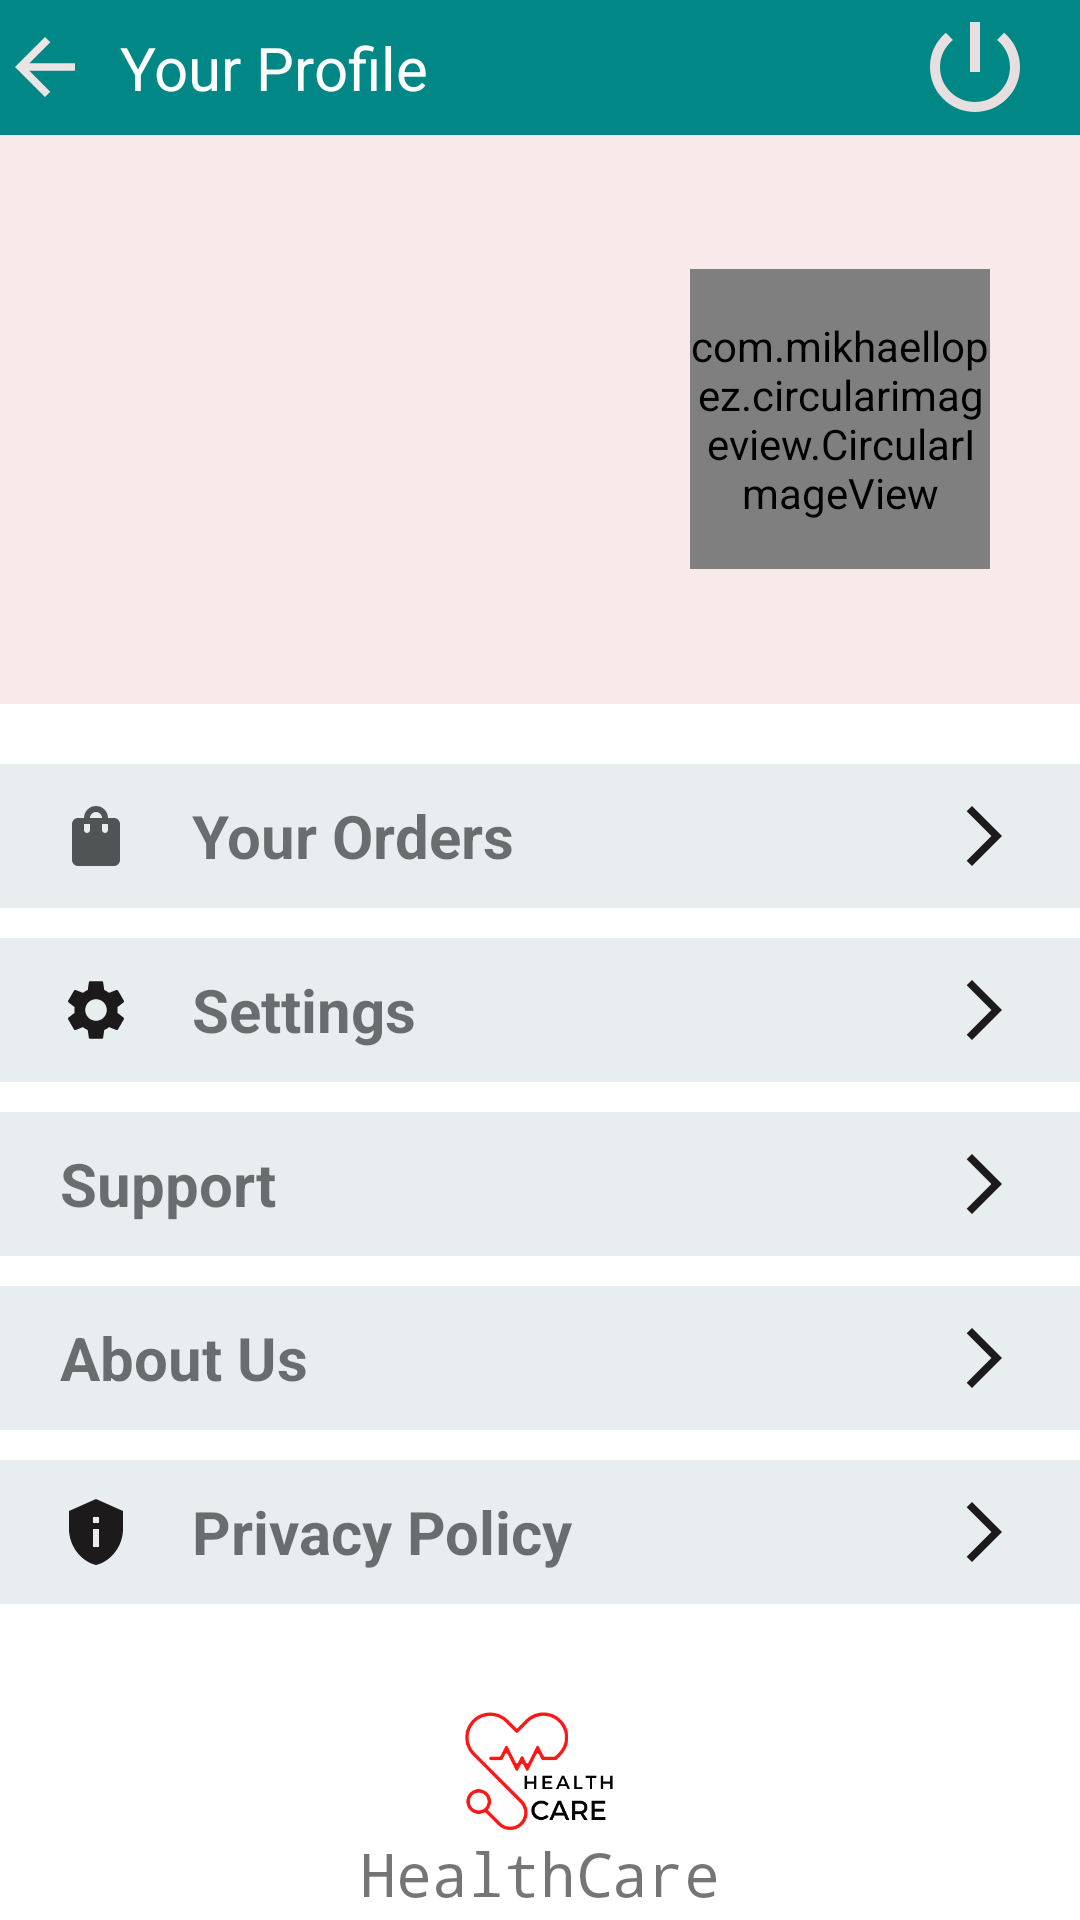

This screen was rendered from an Android layout file. Write that file and the resources it references.
<!-- AndroidManifest.xml: application theme Theme.HealthCare -->
<!-- res/layout/activity_profile.xml -->
<?xml version="1.0" encoding="utf-8"?>
<RelativeLayout xmlns:android="http://schemas.android.com/apk/res/android"
    xmlns:app="http://schemas.android.com/apk/res-auto"
    xmlns:tools="http://schemas.android.com/tools"
    android:layout_width="match_parent"
    android:layout_height="match_parent"
    tools:context=".ProfileActivity">

    <RelativeLayout
        android:id="@+id/rl_heading"
        android:layout_width="match_parent"
        android:layout_height="45dp"
        android:background="@color/teal_700">

        <ImageView
            android:id="@+id/iv_back"
            android:layout_width="30dp"
            android:layout_height="30dp"
            android:layout_centerVertical="true"
            android:src="@drawable/back_white" />

        <TextView
            android:id="@+id/tv_name"
            android:layout_width="wrap_content"
            android:layout_height="wrap_content"
            android:layout_centerVertical="true"
            android:layout_marginLeft="40dp"
            android:text="Your Profile"
            android:textColor="@color/white"
            android:textSize="20dp" />

        <ImageView
            android:id="@+id/iv_logout"
            android:layout_width="40dp"
            android:layout_height="40dp"
            android:layout_alignParentRight="true"
            android:layout_centerVertical="true"
            android:layout_marginRight="15dp"
            android:src="@drawable/logout_white" />


    </RelativeLayout>

    <RelativeLayout
        android:id="@+id/rl_info"
        android:layout_width="match_parent"
        android:layout_height="wrap_content"
        android:layout_below="@+id/rl_heading"
        android:background="#F8EAEA"
        android:padding="10dp">

        <TextView
            android:id="@+id/tv_username"
            android:layout_width="match_parent"
            android:layout_height="wrap_content"
            android:layout_marginTop="30dp"
            android:text=""
            android:textSize="25dp"
            android:textStyle="bold" />


        <TextView
            android:id="@+id/tv_userphone"
            android:layout_width="match_parent"
            android:layout_height="wrap_content"
            android:layout_below="@id/tv_username"
            android:layout_marginTop="12dp"
            android:text=""
            android:textSize="20dp" />

        <TextView
            android:id="@+id/tv_useredetails"
            android:layout_width="match_parent"
            android:layout_height="wrap_content"
            android:layout_below="@+id/tv_userphone"
            android:layout_marginTop="10dp"
            android:layout_marginBottom="30dp"
            android:text=""
            android:textSize="20dp" />

        <com.mikhaellopez.circularimageview.CircularImageView
            android:id="@+id/iv_prImage"
            android:layout_width="100dp"
            android:layout_height="100dp"
            android:layout_alignParentRight="true"
            android:layout_centerVertical="true"
            android:layout_marginRight="20dp"
            android:src="@drawable/person_black" />

    </RelativeLayout>

    <LinearLayout
        android:id="@+id/ll_options"
        android:layout_width="match_parent"
        android:layout_height="280dp"
        android:layout_marginTop="20dp"
        android:weightSum="5"
        android:orientation="vertical"
        android:layout_below="@+id/rl_info">

        <TextView
            android:id="@+id/tv_orders"
            android:layout_width="match_parent"
            android:layout_height="0dp"
            android:gravity="center_vertical"
            android:layout_weight="1"
            android:text="Your Orders"
            android:textSize="20dp"
            android:textStyle="bold"
            android:layout_marginBottom="10dp"
            android:background="#E8EDEF"
            android:drawableStart="@drawable/order"
            android:drawablePadding="20dp"
            android:drawableEnd="@drawable/arrow_black"
            android:paddingRight="20dp"
            android:paddingLeft="20dp"/>

        <TextView
            android:id="@+id/tv_settings"
            android:layout_width="match_parent"
            android:layout_height="0dp"
            android:gravity="center_vertical"
            android:layout_marginBottom="10dp"
            android:layout_weight="1"
            android:text="Settings"
            android:textSize="20dp"
            android:textStyle="bold"
            android:background="#E8EDEF"
            android:drawableStart="@drawable/settings"
            android:drawablePadding="20dp"
            android:drawableEnd="@drawable/arrow_black"
            android:paddingRight="20dp"
            android:paddingLeft="20dp"/>

        <TextView
            android:id="@+id/tv_contacts"
            android:layout_width="match_parent"
            android:layout_height="0dp"
            android:gravity="center_vertical"
            android:layout_marginBottom="10dp"
            android:layout_weight="1"
            android:text="Support"
            android:textSize="20dp"
            android:textStyle="bold"
            android:background="#E8EDEF"
            android:drawableStart="@drawable/support_black"
            android:drawablePadding="20dp"
            android:drawableEnd="@drawable/arrow_black"
            android:paddingRight="20dp"
            android:paddingLeft="20dp"/>

        <TextView
            android:id="@+id/tv_aboutUs"
            android:layout_width="match_parent"
            android:layout_height="0dp"
            android:gravity="center_vertical"
            android:layout_weight="1"
            android:text="About Us"
            android:textSize="20dp"
            android:textStyle="bold"
            android:background="#E8EDEF"
            android:drawableStart="@drawable/about_black"
            android:drawablePadding="20dp"
            android:drawableEnd="@drawable/arrow_black"
            android:paddingRight="20dp"
            android:paddingLeft="20dp"
            android:layout_marginBottom="10dp"/>
        <TextView
            android:id="@+id/tv_privacy"
            android:layout_width="match_parent"
            android:layout_height="0dp"
            android:gravity="center_vertical"
            android:layout_weight="1"
            android:text="Privacy Policy"
            android:textSize="20dp"
            android:textStyle="bold"
            android:background="#E8EDEF"
            android:drawableStart="@drawable/privacy"
            android:drawablePadding="20dp"
            android:drawableEnd="@drawable/arrow_black"
            android:paddingRight="20dp"
            android:paddingLeft="20dp"/>

    </LinearLayout>

    <TextView
        android:layout_width="match_parent"
        android:layout_height="wrap_content"
        android:layout_alignParentBottom="true"
        android:layout_marginBottom="02dp"
        android:fontFamily="monospace"
        android:gravity="center"
        android:text="@string/app_name"
        android:textSize="20dp" />

    <ImageView
        android:layout_width="100dp"
        android:layout_height="100dp"
        android:layout_alignParentBottom="true"
        android:layout_centerHorizontal="true"
        android:layout_marginBottom="0dp"
        android:src="@drawable/applogo" />



</RelativeLayout>
<!-- resources referenced by this layout -->
<resources>
  <color name="teal_700">#FF018786</color>
  <color name="white">#FFFFFFFF</color>
  <!-- drawable arrow_black (drawable) -->
  <vector android:autoMirrored="true" android:height="24dp"
      android:tint="#1C1A1A" android:viewportHeight="24"
      android:viewportWidth="24" android:width="24dp" xmlns:android="http://schemas.android.com/apk/res/android">
      <path android:fillColor="@android:color/white" android:pathData="M6.23,20.23l1.77,1.77l10,-10l-10,-10l-1.77,1.77l8.23,8.23z"/>
  </vector>
  <!-- drawable back_white (drawable) -->
  <vector android:autoMirrored="true" android:height="24dp"
      android:tint="#EAE4E4" android:viewportHeight="24"
      android:viewportWidth="24" android:width="24dp" xmlns:android="http://schemas.android.com/apk/res/android">
      <path android:fillColor="@android:color/white" android:pathData="M20,11H7.83l5.59,-5.59L12,4l-8,8 8,8 1.41,-1.41L7.83,13H20v-2z"/>
  </vector>
  <!-- drawable logout_white (drawable) -->
  <vector android:height="24dp" android:tint="#E7DFDF"
      android:viewportHeight="24" android:viewportWidth="24"
      android:width="24dp" xmlns:android="http://schemas.android.com/apk/res/android">
      <path android:fillColor="@android:color/white" android:pathData="M13,3h-2v10h2L13,3zM17.83,5.17l-1.42,1.42C17.99,7.86 19,9.81 19,12c0,3.87 -3.13,7 -7,7s-7,-3.13 -7,-7c0,-2.19 1.01,-4.14 2.58,-5.42L6.17,5.17C4.23,6.82 3,9.26 3,12c0,4.97 4.03,9 9,9s9,-4.03 9,-9c0,-2.74 -1.23,-5.18 -3.17,-6.83z"/>
  </vector>
  <!-- drawable order (drawable) -->
  <vector android:height="24dp" android:tint="#505454"
      android:viewportHeight="24" android:viewportWidth="24"
      android:width="24dp" xmlns:android="http://schemas.android.com/apk/res/android">
      <path android:fillColor="@android:color/white" android:pathData="M18,6h-2c0,-2.21 -1.79,-4 -4,-4S8,3.79 8,6H6C4.9,6 4,6.9 4,8v12c0,1.1 0.9,2 2,2h12c1.1,0 2,-0.9 2,-2V8C20,6.9 19.1,6 18,6zM10,10c0,0.55 -0.45,1 -1,1s-1,-0.45 -1,-1V8h2V10zM12,4c1.1,0 2,0.9 2,2h-4C10,4.9 10.9,4 12,4zM16,10c0,0.55 -0.45,1 -1,1s-1,-0.45 -1,-1V8h2V10z"/>
  </vector>
  <!-- drawable privacy (drawable) -->
  <vector android:height="24dp" android:tint="#1C1A1A"
      android:viewportHeight="24" android:viewportWidth="24"
      android:width="24dp" xmlns:android="http://schemas.android.com/apk/res/android">
      <path android:fillColor="@android:color/white" android:pathData="M12,1L3,5v6c0,5.55 3.84,10.74 9,12c5.16,-1.26 9,-6.45 9,-12V5L12,1L12,1zM11,7h2v2h-2V7zM11,11h2v6h-2V11z"/>
  </vector>
  <string name="app_name">HealthCare</string>
  <style name="Theme.HealthCare" parent="Theme.MaterialComponents.Light.NoActionBar">
          
          <item name="colorPrimary">@color/purple_500</item>
          <item name="colorPrimaryVariant">@color/purple_700</item>
          <item name="colorOnPrimary">@color/white</item>
          
          <item name="colorSecondary">@color/teal_200</item>
          <item name="colorSecondaryVariant">@color/teal_700</item>
          <item name="colorOnSecondary">@color/black</item>
          
          <item name="android:statusBarColor" tools:targetApi="l">?attr/colorPrimaryVariant</item>
          <item name="android:forceDarkAllowed" tools:targetApi="q">false</item>
          
      </style>
  <color name="purple_500">#FF6200EE</color>
  <color name="purple_700">#FF3700B3</color>
  <color name="teal_200">#FF03DAC5</color>
  <color name="black">#FF000000</color>
</resources>
